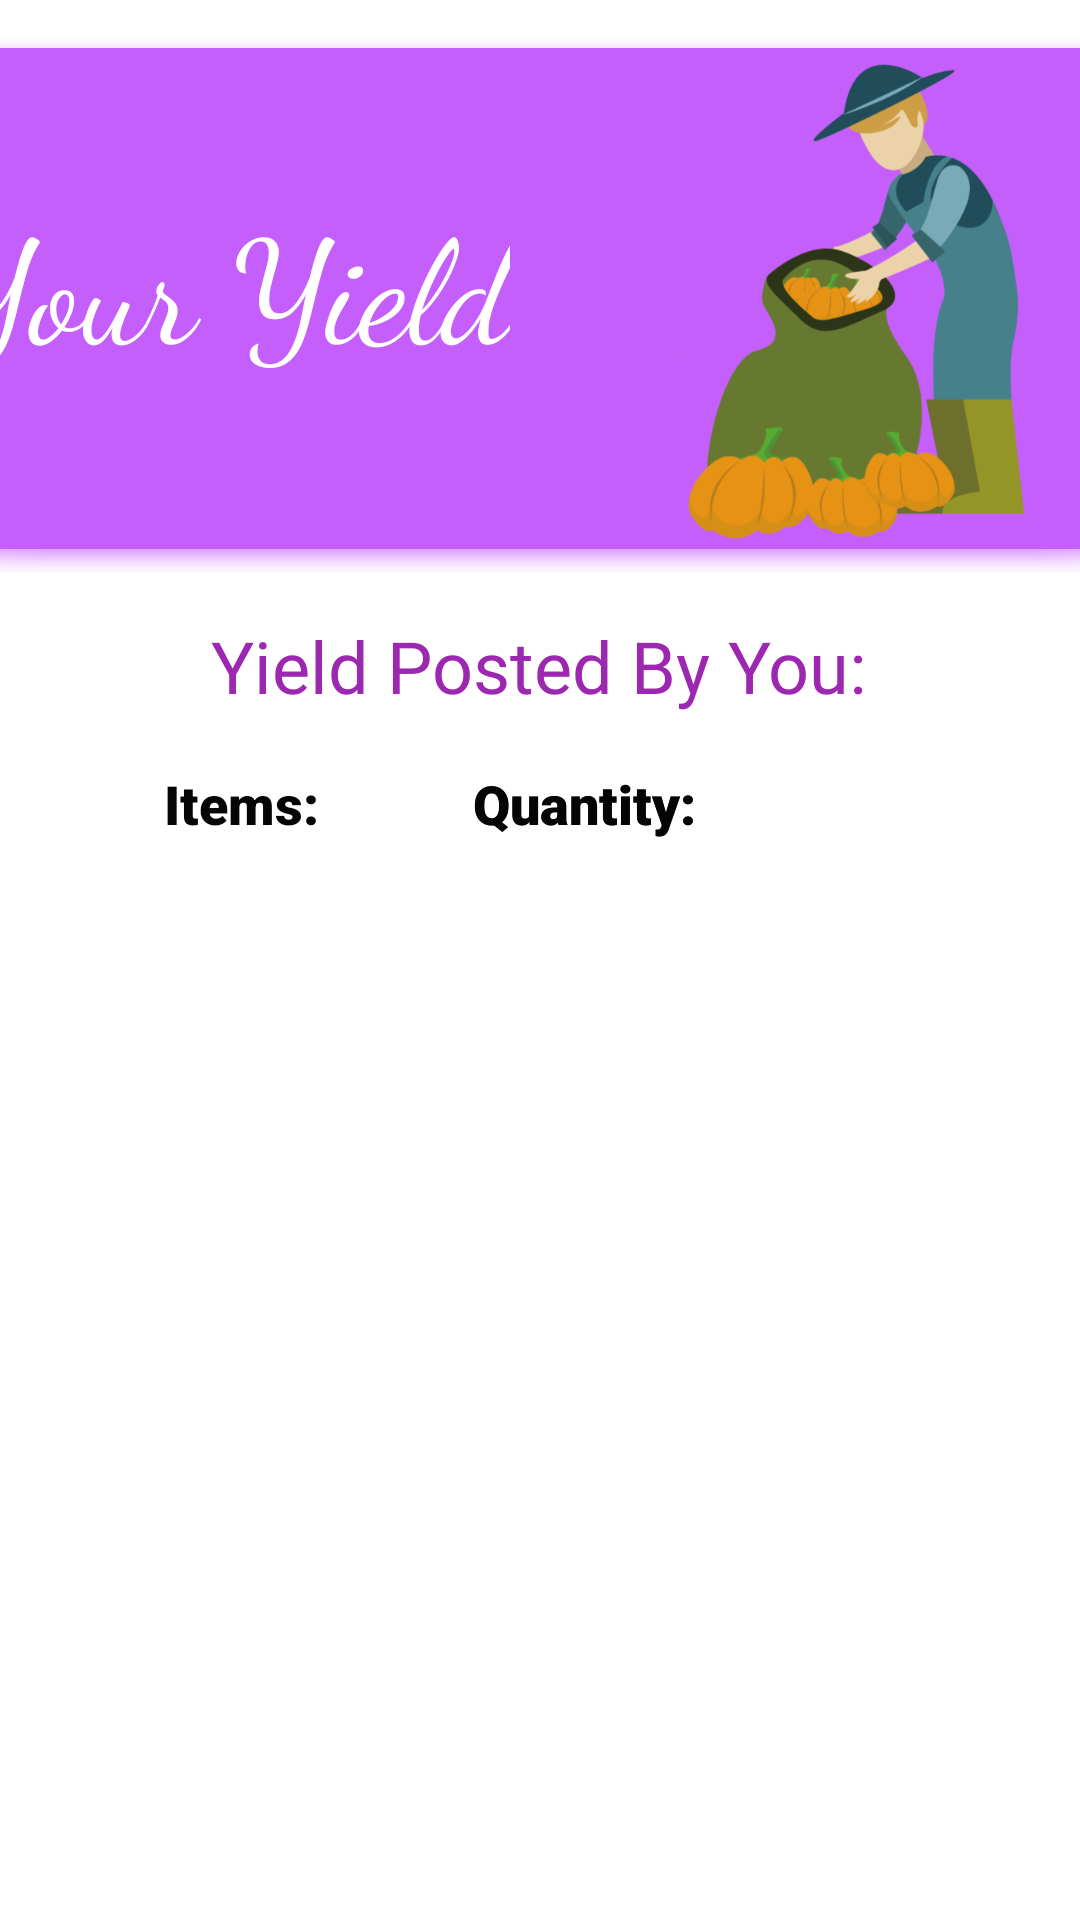

The Android layout XML behind this screen, and the referenced resources:
<!-- AndroidManifest.xml: application theme Theme.FarmFriend -->
<!-- res/layout/activity_yield_page.xml -->
<?xml version="1.0" encoding="utf-8"?>
<androidx.constraintlayout.widget.ConstraintLayout xmlns:android="http://schemas.android.com/apk/res/android"
    xmlns:app="http://schemas.android.com/apk/res-auto"
    xmlns:tools="http://schemas.android.com/tools"
    android:layout_width="match_parent"
    android:layout_height="match_parent"
    tools:context=".yield_page">

    <TextView
        android:id="@+id/textView12"
        android:layout_width="wrap_content"
        android:layout_height="wrap_content"
        android:layout_marginEnd="128dp"
        android:fontFamily="sans-serif-black"
        android:text="Quantity:"
        android:textColor="#050505"
        android:textSize="18sp"
        app:layout_constraintBottom_toTopOf="@+id/linearLayout3"
        app:layout_constraintEnd_toEndOf="parent"
        app:layout_constraintTop_toBottomOf="@+id/textView10"
        app:layout_constraintVertical_bias="1.0" />

    <TextView
        android:id="@+id/textView11"
        android:layout_width="wrap_content"
        android:layout_height="wrap_content"
        android:layout_marginEnd="128dp"
        android:fontFamily="sans-serif-black"
        android:text="Quantity:"
        android:textColor="#050505"
        android:textSize="18sp"
        app:layout_constraintBottom_toTopOf="@+id/linearLayout3"
        app:layout_constraintEnd_toEndOf="parent"
        app:layout_constraintTop_toBottomOf="@+id/textView10"
        app:layout_constraintVertical_bias="1.0" />

    <TextView
        android:id="@+id/textView9"
        android:layout_width="wrap_content"
        android:layout_height="wrap_content"
        android:fontFamily="sans-serif-black"
        android:text="Items:"
        android:textColor="#050505"
        android:textSize="18sp"
        app:layout_constraintBottom_toTopOf="@+id/linearLayout3"
        app:layout_constraintEnd_toStartOf="@+id/textView11"
        app:layout_constraintHorizontal_bias="0.515"
        app:layout_constraintStart_toStartOf="parent"
        app:layout_constraintTop_toBottomOf="@+id/textView10"
        app:layout_constraintVertical_bias="1.0" />

    <TextView
        android:id="@+id/textView10"
        android:layout_width="wrap_content"
        android:layout_height="wrap_content"
        android:fontFamily="@font/acme"
        android:text="Yield Posted By You:"
        android:textColor="#9C27B0"
        android:textSize="24sp"
        app:layout_constraintBottom_toTopOf="@+id/linearLayout3"
        app:layout_constraintEnd_toEndOf="parent"
        app:layout_constraintHorizontal_bias="0.497"
        app:layout_constraintStart_toStartOf="parent"
        app:layout_constraintTop_toBottomOf="@+id/imageView"
        app:layout_constraintVertical_bias="0.258" />

    <ImageView
        android:id="@+id/imageView"
        android:layout_width="407dp"
        android:layout_height="183dp"
        android:layout_marginTop="8dp"
        android:background="@android:drawable/dialog_holo_light_frame"
        android:backgroundTint="#C55FFC"
        android:visibility="visible"
        app:layout_constraintEnd_toEndOf="parent"
        app:layout_constraintStart_toStartOf="parent"
        app:layout_constraintTop_toTopOf="parent"
        app:srcCompat="@android:drawable/list_selector_background"
        tools:visibility="visible" />

    <TextView
        android:id="@+id/textView8"
        android:layout_width="wrap_content"
        android:layout_height="wrap_content"
        android:layout_marginStart="16dp"
        android:layout_marginTop="53dp"
        android:layout_marginEnd="190dp"
        android:layout_marginBottom="72dp"
        android:fontFamily="cursive"
        android:text="Your Yield"
        android:textColor="@color/white"
        android:textSize="48sp"
        app:layout_constraintBottom_toBottomOf="@+id/imageView"
        app:layout_constraintEnd_toEndOf="parent"
        app:layout_constraintHorizontal_bias="1.0"
        app:layout_constraintStart_toEndOf="@+id/imageView"
        app:layout_constraintStart_toStartOf="@+id/imageView"
        app:layout_constraintTop_toTopOf="@+id/imageView"
        app:layout_constraintVertical_bias="0.0" />

    <ImageView
        android:id="@+id/imageView4"
        android:layout_width="185dp"
        android:layout_height="165dp"
        app:layout_constraintBottom_toBottomOf="@+id/imageView"
        app:layout_constraintEnd_toEndOf="@+id/imageView"
        app:layout_constraintHorizontal_bias="0.986"
        app:layout_constraintStart_toStartOf="@+id/imageView"
        app:layout_constraintTop_toTopOf="@+id/imageView"
        app:layout_constraintVertical_bias="0.444"
        app:srcCompat="@drawable/yield_top" />

    <LinearLayout
        android:id="@+id/linearLayout3"
        android:layout_width="315dp"
        android:layout_height="379dp"
        android:layout_gravity="center"
        android:layout_marginTop="280dp"
        android:layout_marginBottom="70dp"
        android:orientation="vertical"
        app:layout_constraintBottom_toBottomOf="parent"
        app:layout_constraintEnd_toEndOf="parent"
        app:layout_constraintStart_toStartOf="parent"
        app:layout_constraintTop_toTopOf="parent"
        app:layout_constraintVertical_bias="0.0"
        tools:ignore="MissingConstraints">

        <ListView
            android:id="@+id/sellListView"
            android:layout_width="match_parent"
            android:layout_height="match_parent"
            android:layout_marginTop="10dp"
            android:padding="5dp"/>
    </LinearLayout>




</androidx.constraintlayout.widget.ConstraintLayout>
<!-- resources referenced by this layout -->
<resources>
  <!-- drawable yield_top: png bitmap (drawable, 71294 bytes) -->
  <style name="Theme.FarmFriend" parent="Theme.MaterialComponents.DayNight.DarkActionBar">
          
          <item name="colorPrimary">@color/purple_500</item>
          <item name="colorPrimaryVariant">@color/purple_700</item>
          <item name="colorOnPrimary">@color/white</item>
          
          <item name="colorSecondary">@color/teal_200</item>
          <item name="colorSecondaryVariant">@color/teal_700</item>
          <item name="colorOnSecondary">@color/black</item>
          
          <item name="android:statusBarColor">?attr/colorPrimaryVariant</item>
          
      </style>
  <!-- not gathered from this repository: default colours our renderer supplied (Android Studio template values) -->
  <color name="purple_500">#FF6200EE</color>
  <color name="purple_700">#FF3700B3</color>
  <color name="teal_200">#FF03DAC5</color>
  <color name="teal_700">#FF018786</color>
  <color name="black">#FF000000</color>
  <color name="white">#FFFFFFFF</color>
</resources>
